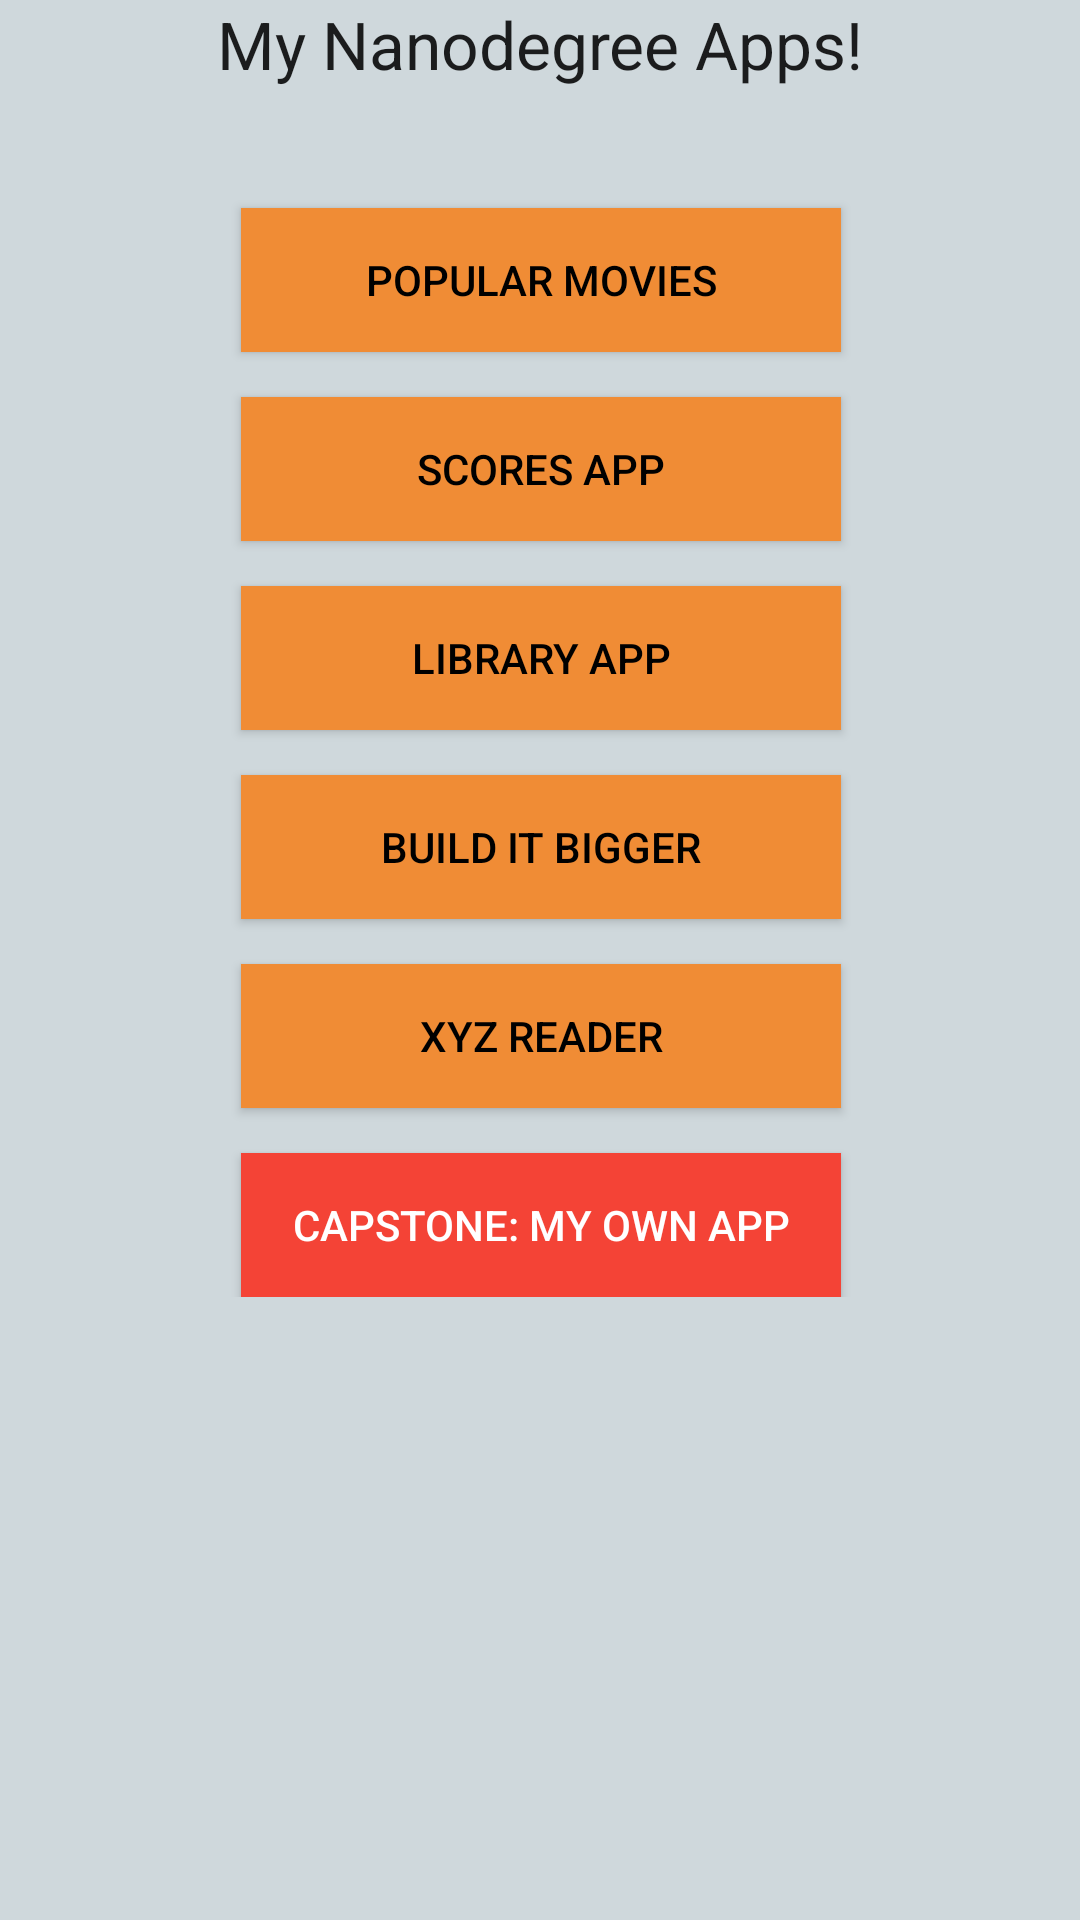

The Android layout XML behind this screen, and the referenced resources:
<!-- AndroidManifest.xml: application theme AppTheme -->
<!-- res/layout/fragment_main.xml -->
<ScrollView xmlns:android="http://schemas.android.com/apk/res/android"
    xmlns:tools="http://schemas.android.com/tools" android:layout_width="match_parent"
    android:layout_height="match_parent" android:paddingLeft="@dimen/activity_horizontal_margin"
    android:paddingRight="@dimen/activity_horizontal_margin"
    android:paddingTop="@dimen/activity_vertical_margin"
    android:paddingBottom="@dimen/activity_vertical_margin" tools:context=".MainActivityFragment"
    android:background="#cfd8dc">

    <RelativeLayout
        android:layout_width="match_parent"
        android:layout_height="wrap_content">

        <TextView
            android:text="@string/title"
            android:layout_width="wrap_content"
            android:layout_height="wrap_content"
            android:textAppearance="?android:attr/textAppearanceLarge"
            android:id="@+id/textView"
            android:layout_alignParentTop="true"
            android:layout_centerHorizontal="true" />

        <Button
            style="@style/UdacityButton"
            android:layout_width="200dp"
            android:layout_height="wrap_content"
            android:text="@string/popularMoviesProject"
            android:id="@+id/popularMoviesButton"
            android:layout_below="@+id/textView"
            android:layout_centerHorizontal="true"
            android:layout_marginTop="40dp" />

        <Button
            style="@style/UdacityButton"
            android:layout_width="200dp"
            android:layout_height="wrap_content"
            android:text="@string/scoresAppProject"
            android:id="@+id/scoresAppButton"
            android:layout_below="@+id/popularMoviesButton"
            android:layout_centerHorizontal="true"
            android:layout_marginTop="15dp" />

        <Button
            style="@style/UdacityButton"
            android:layout_width="200dp"
            android:layout_height="wrap_content"
            android:text="@string/libraryAppProject"
            android:id="@+id/libraryAppButton"
            android:layout_below="@+id/scoresAppButton"
            android:layout_centerHorizontal="true"
            android:layout_marginTop="15dp" />

        <Button
            style="@style/UdacityButton"
            android:layout_width="200dp"
            android:layout_height="wrap_content"
            android:text="@string/buildItBiggerProject"
            android:id="@+id/buildItBiggerButton"
            android:layout_below="@+id/libraryAppButton"
            android:layout_centerHorizontal="true"
            android:layout_marginTop="15dp" />

        <Button
            style="@style/UdacityButton"
            android:layout_width="200dp"
            android:layout_height="wrap_content"
            android:text="@string/xyzReaderProject"
            android:id="@+id/xyzReaderButton"
            android:layout_below="@+id/buildItBiggerButton"
            android:layout_centerHorizontal="true"
            android:layout_marginTop="15dp" />

        <Button
            style="@style/RedButton"
            android:layout_width="200dp"
            android:layout_height="wrap_content"
            android:text="@string/capstoneProject"
            android:id="@+id/capstoneButton"
            android:layout_below="@+id/xyzReaderButton"
            android:layout_centerHorizontal="true"
            android:layout_marginTop="15dp" />

    </RelativeLayout>
</ScrollView>
<!-- resources referenced by this layout -->
<resources>
  <string name="buildItBiggerProject">Build It Bigger</string>
  <string name="capstoneProject">Capstone: My Own App</string>
  <string name="libraryAppProject">Library App</string>
  <string name="popularMoviesProject">Popular Movies</string>
  <string name="scoresAppProject">Scores App</string>
  <string name="title">My Nanodegree Apps!</string>
  <string name="xyzReaderProject">XYZ Reader</string>
  <style name="RedButton">
          <item name="android:background">#f44336</item>
          <item name="android:textColor">#ffffff</item>
      </style>
  <style name="UdacityButton">
          <item name="android:background">#f08c35</item>
          <item name="android:textColor">#000000</item>
      </style>
  <style name="AppTheme" parent="Theme.AppCompat.Light.DarkActionBar">
          
      </style>
</resources>
